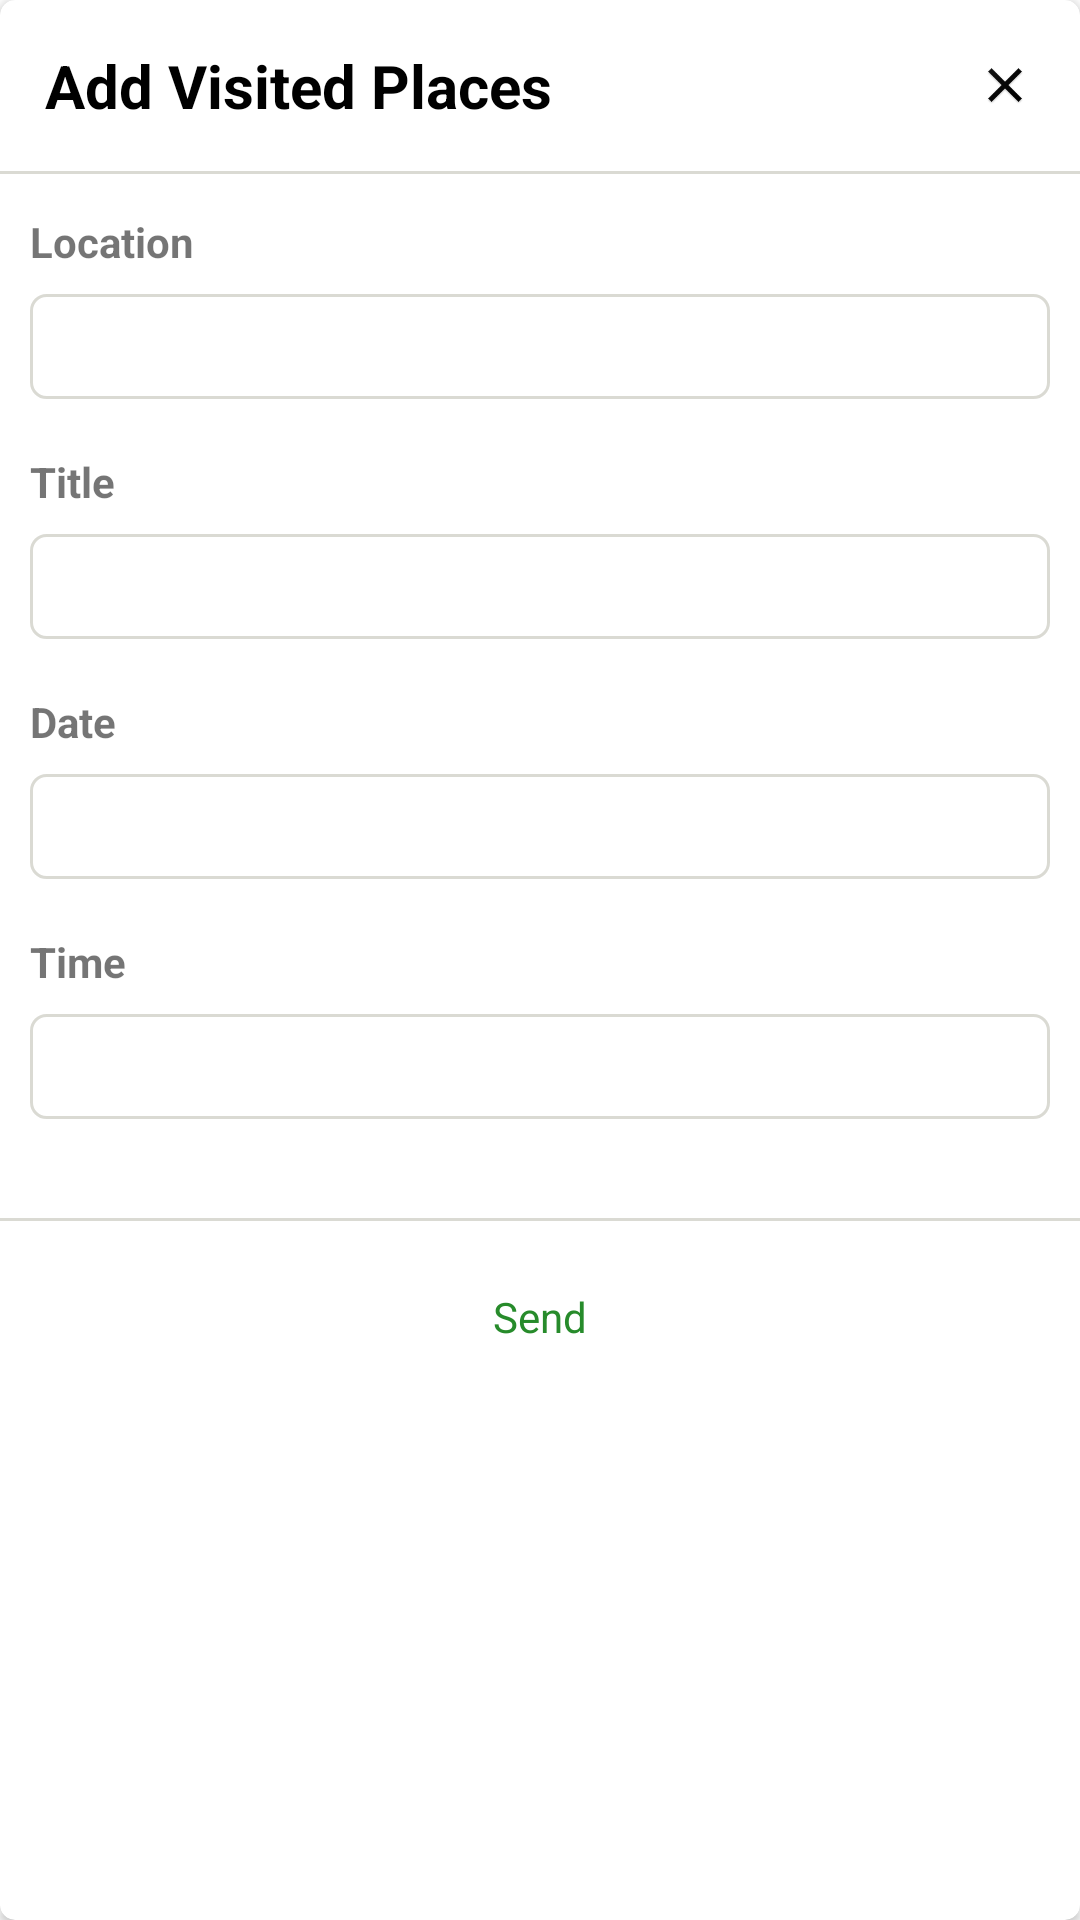

Reconstruct the res/layout file that produces this screen, plus the resources it refers to.
<!-- AndroidManifest.xml: application theme AppTheme -->
<!-- res/layout/custom_add_places_dialog.xml -->
<?xml version="1.0" encoding="utf-8"?>
<android.support.v7.widget.CardView xmlns:android="http://schemas.android.com/apk/res/android"
    xmlns:app="http://schemas.android.com/apk/res-auto"
    android:layout_width="match_parent"
    android:layout_height="wrap_content"
    app:cardCornerRadius="5dp">

    <ScrollView
        android:layout_width="match_parent"
        android:layout_height="wrap_content">

        <LinearLayout
            android:layout_width="match_parent"
            android:layout_height="match_parent"
            android:orientation="vertical">

            <LinearLayout
                android:layout_width="match_parent"
                android:layout_height="wrap_content"
                android:orientation="horizontal"
                android:padding="15dp">

                <TextView
                    android:layout_width="wrap_content"
                    android:layout_height="wrap_content"
                    android:layout_gravity="start|center"
                    android:text="Add Visited Places"
                    android:textColor="@color/colorBlack"
                    android:textSize="20dp"
                    android:textStyle="bold" />

                <ImageView
                    android:id="@+id/dialogCloseButton"
                    android:layout_width="match_parent"
                    android:layout_height="20dp"
                    android:layout_gravity="end|center"
                    android:scaleType="fitEnd"
                    android:src="@mipmap/close" />
            </LinearLayout>

            <View
                android:layout_width="match_parent"
                android:layout_height="1dp"
                android:background="@color/colorShadeBlack" />


            <LinearLayout
                android:layout_width="match_parent"
                android:layout_height="wrap_content"
                android:orientation="vertical"
                android:padding="10dp">

                <TextView
                    android:layout_width="match_parent"
                    android:layout_height="wrap_content"
                    android:layout_marginTop="3dp"
                    android:text="Location"
                    android:textAppearance="@style/Base.TextAppearance.AppCompat.Small"
                    android:textStyle="bold" />

                <EditText
                    android:id="@+id/edtPlaceLocation"
                    android:layout_width="match_parent"
                    android:layout_height="35dp"
                    android:layout_marginTop="8dp"
                    android:layout_marginBottom="15dp"
                    android:background="@drawable/edittext_bg_black" />

                <TextView
                    android:layout_width="match_parent"
                    android:layout_height="wrap_content"
                    android:layout_marginTop="3dp"
                    android:text="Title"
                    android:textAppearance="@style/Base.TextAppearance.AppCompat.Small"
                    android:textStyle="bold" />

                <EditText
                    android:id="@+id/edtPlaceTitle"
                    android:layout_width="match_parent"
                    android:layout_height="35dp"
                    android:layout_marginTop="8dp"
                    android:layout_marginBottom="15dp"
                    android:background="@drawable/edittext_bg_black" />

                <TextView
                    android:layout_width="match_parent"
                    android:layout_height="wrap_content"
                    android:layout_marginTop="3dp"
                    android:text="Date"
                    android:textAppearance="@style/Base.TextAppearance.AppCompat.Small"
                    android:textStyle="bold" />

                <EditText
                    android:id="@+id/edtPlaceDate"
                    android:layout_width="match_parent"
                    android:layout_height="35dp"
                    android:layout_marginTop="8dp"
                    android:layout_marginBottom="15dp"
                    android:background="@drawable/edittext_bg_black" />

                <TextView
                    android:layout_width="match_parent"
                    android:layout_height="wrap_content"
                    android:layout_marginTop="3dp"
                    android:text="Time"
                    android:textAppearance="@style/Base.TextAppearance.AppCompat.Small"
                    android:textStyle="bold" />

                <EditText
                    android:id="@+id/edtPlaceTime"
                    android:layout_width="match_parent"
                    android:layout_height="35dp"
                    android:layout_marginTop="8dp"
                    android:layout_marginBottom="15dp"
                    android:background="@drawable/edittext_bg_black" />

            </LinearLayout>

            <View
                android:layout_width="match_parent"
                android:layout_height="1dp"
                android:layout_marginTop="8dp"
                android:layout_marginBottom="8dp"
                android:background="@color/colorShadeBlack" />


            <LinearLayout
                android:layout_width="match_parent"
                android:layout_height="wrap_content"
                android:layout_weight="1"
                android:gravity="center">

                <android.support.design.button.MaterialButton
                    style="@style/Widget.AppCompat.Button.Borderless"
                    android:layout_width="wrap_content"
                    android:layout_height="wrap_content"
                    android:layout_marginStart="3dp"
                    android:layout_marginEnd="3dp"
                    android:text="Send"
                    android:textAppearance="@style/Base.TextAppearance.AppCompat.Small"
                    android:textColor="@color/colorDarkGreen"
                    app:backgroundTint="@android:color/transparent"
                    app:cornerRadius="8dp"
                    app:rippleColor="#33AAAAAA"
                    app:strokeColor="@color/colorDarkGreen"
                    app:strokeWidth="1dp" />
            </LinearLayout>

        </LinearLayout>
    </ScrollView>

</android.support.v7.widget.CardView>
<!-- resources referenced by this layout -->
<resources>
  <color name="colorBlack">#000000</color>
  <color name="colorDarkGreen">#278B2B</color>
  <color name="colorShadeBlack">#2c2c2c00</color>
  <!-- drawable edittext_bg_black (drawable) -->
  <?xml version="1.0" encoding="utf-8"?>
  <selector xmlns:android="http://schemas.android.com/apk/res/android">
      <item>
          <shape android:shape="rectangle">
              <solid android:color="@android:color/transparent" />
              <stroke android:width="1dp"
                  android:color="@color/colorShadeBlack" />
              <corners android:radius="5dp" />
          </shape>
      </item>
  </selector>
  <!-- mipmap close: png bitmap (mipmap-hdpi, 1887 bytes) -->
  <style name="AppTheme" parent="Theme.MaterialComponents.Light.DarkActionBar">
          
          <item name="colorPrimary">@color/colorPrimary</item>
          <item name="colorPrimaryDark">@color/colorPrimaryDark</item>
          <item name="colorAccent">@color/colorDarkGreen</item>
      </style>
  <color name="colorPrimary">#008577</color>
  <color name="colorPrimaryDark">#278B2B</color>
</resources>
